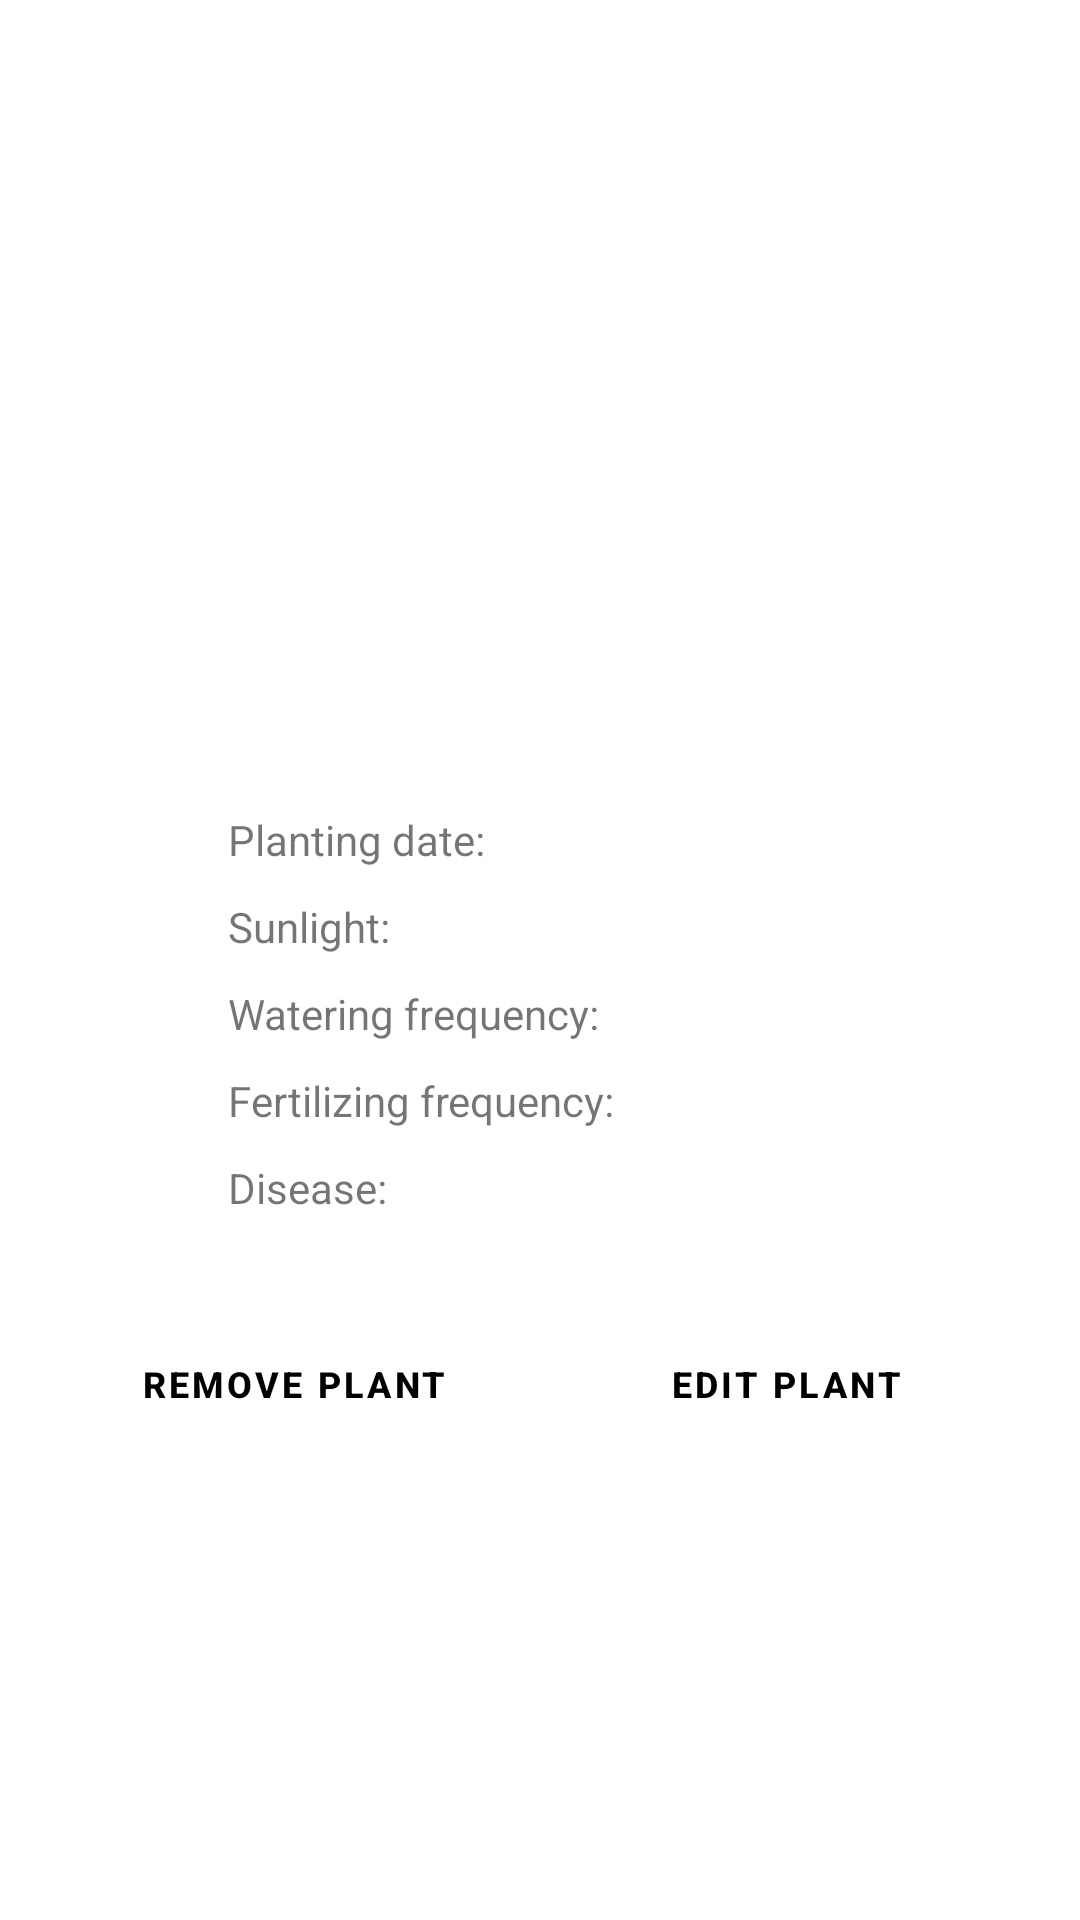

Write the Android layout XML for this screen, with the resource values it uses.
<!-- AndroidManifest.xml: application theme Theme.PlantCruiser -->
<!-- res/layout/my_plant_item_fragment.xml -->
<?xml version="1.0" encoding="utf-8"?>
<androidx.constraintlayout.widget.ConstraintLayout xmlns:android="http://schemas.android.com/apk/res/android"
    xmlns:app="http://schemas.android.com/apk/res-auto"
    xmlns:tools="http://schemas.android.com/tools"
    android:layout_width="match_parent"
    android:layout_height="match_parent"
    android:padding="16dp"
    tools:context=".ui.myPlants.MyPlantItemFragment">

    <androidx.constraintlayout.widget.ConstraintLayout
        android:id="@+id/plant_cl"
        android:layout_width="match_parent"
        android:layout_height="wrap_content"
        app:layout_constraintBottom_toTopOf="@id/buttonsLayout"
        app:layout_constraintTop_toTopOf="parent">

        <androidx.appcompat.widget.AppCompatImageView
            android:id="@+id/plant_image"
            android:layout_width="200dp"
            android:layout_height="200dp"
            android:layout_marginTop="10dp"
            app:layout_constraintEnd_toEndOf="parent"
            app:layout_constraintStart_toStartOf="parent"
            app:layout_constraintTop_toTopOf="parent" />

        <TextView
            android:id="@+id/plant_name"
            android:layout_width="wrap_content"
            android:layout_height="wrap_content"
            android:layout_marginTop="10dp"
            android:textSize="18sp"
            android:textStyle="bold"
            app:layout_constraintEnd_toEndOf="parent"
            app:layout_constraintStart_toStartOf="parent"
            app:layout_constraintTop_toBottomOf="@id/plant_image"
            tools:text="TEXTVIEW" />


        <TextView
            android:id="@+id/planting_date"
            android:layout_width="wrap_content"
            android:layout_height="wrap_content"
            android:layout_marginStart="60dp"
            android:layout_marginTop="10dp"
            android:text="@string/planting_date"
            app:layout_constraintStart_toStartOf="parent"
            app:layout_constraintTop_toBottomOf="@+id/plant_name" />

        <TextView
            android:id="@+id/planting_date_text"
            android:layout_width="wrap_content"
            android:layout_height="wrap_content"
            android:layout_marginTop="10dp"
            android:layout_marginEnd="60dp"
            app:layout_constraintEnd_toEndOf="parent"
            app:layout_constraintTop_toBottomOf="@+id/plant_name"
            tools:text="TEXTVIEW" />

        <TextView
            android:id="@+id/plant_sunlight"
            android:layout_width="wrap_content"
            android:layout_height="wrap_content"
            android:layout_marginStart="60dp"
            android:layout_marginTop="10dp"
            android:text="@string/plant_sunlight"
            app:layout_constraintStart_toStartOf="parent"
            app:layout_constraintTop_toBottomOf="@+id/planting_date" />

        <TextView
            android:id="@+id/plant_sunlight_text"
            android:layout_width="wrap_content"
            android:layout_height="wrap_content"
            android:layout_marginTop="10dp"
            android:layout_marginEnd="60dp"
            app:layout_constraintEnd_toEndOf="parent"
            app:layout_constraintTop_toBottomOf="@+id/planting_date_text"
            tools:text="TEXTVIEW" />

        <TextView
            android:id="@+id/plant_watering"
            android:layout_width="wrap_content"
            android:layout_height="wrap_content"
            android:layout_marginStart="60dp"
            android:layout_marginTop="10dp"
            android:text="@string/plant_watering"
            app:layout_constraintStart_toStartOf="parent"
            app:layout_constraintTop_toBottomOf="@+id/plant_sunlight" />

        <TextView
            android:id="@+id/plant_watering_text"
            android:layout_width="wrap_content"
            android:layout_height="wrap_content"
            android:layout_marginTop="10dp"
            android:layout_marginEnd="60dp"
            app:layout_constraintEnd_toEndOf="parent"
            app:layout_constraintTop_toBottomOf="@+id/plant_sunlight_text"
            tools:text="TEXTVIEW" />

        <TextView
            android:id="@+id/plant_fertilizing_frequency"
            android:layout_width="wrap_content"
            android:layout_height="wrap_content"
            android:layout_marginStart="60dp"
            android:layout_marginTop="10dp"
            android:text="@string/fertilizing_frequency"
            app:layout_constraintStart_toStartOf="parent"
            app:layout_constraintTop_toBottomOf="@+id/plant_watering" />

        <TextView
            android:id="@+id/plant_fertilizing_frequency_text"
            android:layout_width="wrap_content"
            android:layout_height="wrap_content"
            android:layout_marginTop="10dp"
            android:layout_marginEnd="60dp"
            app:layout_constraintEnd_toEndOf="parent"
            app:layout_constraintTop_toBottomOf="@+id/plant_watering_text"
            tools:text="TEXTVIEW" />

        <TextView
            android:id="@+id/plant_disease"
            android:layout_width="wrap_content"
            android:layout_height="wrap_content"
            android:layout_marginStart="60dp"
            android:layout_marginTop="10dp"
            android:text="@string/disease"
            app:layout_constraintStart_toStartOf="parent"
            app:layout_constraintTop_toBottomOf="@+id/plant_fertilizing_frequency" />

        <TextView
            android:id="@+id/plant_disease_text"
            android:layout_width="wrap_content"
            android:layout_height="wrap_content"
            android:layout_marginTop="10dp"
            android:layout_marginEnd="60dp"
            app:layout_constraintEnd_toEndOf="parent"
            app:layout_constraintTop_toBottomOf="@+id/plant_fertilizing_frequency_text"
            tools:text="TEXTVIEW" />

    </androidx.constraintlayout.widget.ConstraintLayout>

    <LinearLayout
        android:id="@+id/buttonsLayout"
        android:layout_width="match_parent"
        android:layout_height="wrap_content"
        android:layout_marginTop="32dp"
        android:orientation="horizontal"
        app:layout_constraintEnd_toEndOf="parent"
        app:layout_constraintStart_toStartOf="parent"
        app:layout_constraintTop_toBottomOf="@id/plant_cl">

        <Button
            android:id="@+id/removeButton"
            style="@style/CustomButton"
            android:layout_width="0dp"
            android:layout_height="wrap_content"
            android:layout_marginStart="8dp"
            android:layout_marginEnd="8dp"
            android:layout_weight="1"
            android:text="@string/remove_plant" />

        <Button
            android:id="@+id/editButton"
            style="@style/CustomButton"
            android:layout_width="0dp"
            android:layout_height="wrap_content"
            android:layout_marginStart="8dp"
            android:layout_marginEnd="8dp"
            android:layout_weight="1"
            android:text="@string/edit_plant" />
    </LinearLayout>


</androidx.constraintlayout.widget.ConstraintLayout>
<!-- resources referenced by this layout -->
<resources>
  <string name="disease">Disease:</string>
  <string name="edit_plant">Edit plant</string>
  <string name="fertilizing_frequency">Fertilizing frequency:</string>
  <string name="plant_sunlight">Sunlight:</string>
  <string name="plant_watering">Watering frequency:</string>
  <string name="planting_date">Planting date:</string>
  <string name="remove_plant">Remove plant</string>
  <style name="CustomButton" parent="Widget.MaterialComponents.Button.OutlinedButton">
          <item name="backgroundTint">@color/light_gray</item>
          <item name="android:textColor">@color/black</item>
          <item name="android:textSize">12sp</item>
          <item name="android:gravity">center</item>
          <item name="android:textStyle">bold</item>
          <item name="cornerRadius">4dp</item>
          <item name="layout_constraintWidth_max">320dp</item>
          <item name="iconGravity">textStart</item>
          <item name="iconTint">@color/black</item>
      </style>
  <style name="Theme.PlantCruiser" parent="Theme.MaterialComponents.Light.NoActionBar" />
  <color name="light_gray">#eeeeee</color>
  <color name="black">#FF000000</color>
</resources>
